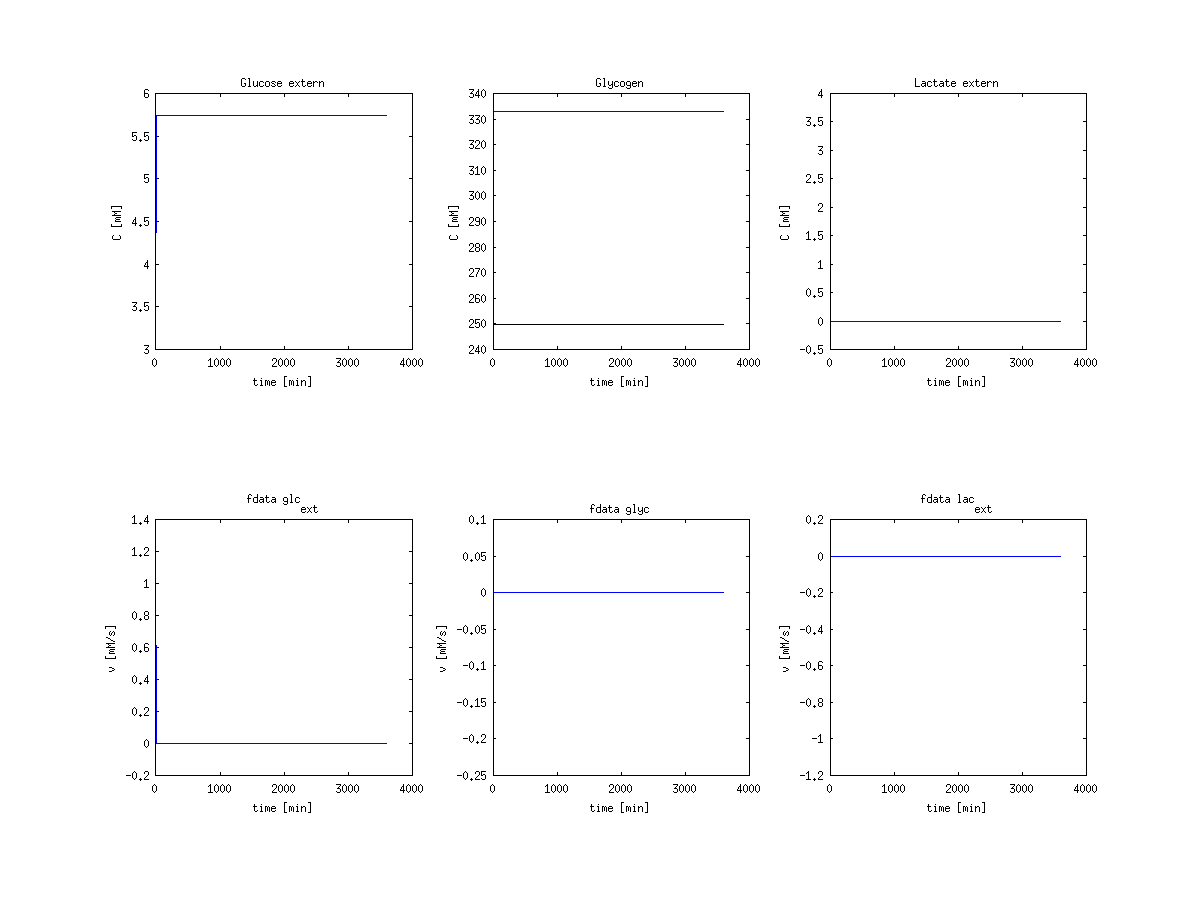

The table this chart was drawn from, first rows:
time, glc, gly, lac, gly_vol, f_glc, f_gly, f_lac
0, 3, 333.3, 4, 250, 1.23, -0.216, -1.163
10, 5.747, 333.1, 2.0935e-08, 249.8, 1.304e-07, 9.3929e-09, -3.1716e-07
20, 5.747, 333.1, 4.4426e-08, 249.8, 2.7672e-07, 1.9932e-08, -6.7304e-07
30, 5.747, 333.1, 4.3747e-08, 249.8, 2.725e-07, 1.9628e-08, -6.6277e-07
40, 5.747, 333.1, -8.9614e-10, 249.8, -5.5338e-09, -3.986e-10, 1.3459e-08
50, 5.747, 333.1, -5.0968e-09, 249.8, -3.1473e-08, -2.267e-09, 7.6549e-08
60, 5.747, 333.1, -3.3454e-09, 249.8, -2.0658e-08, -1.488e-09, 5.0244e-08
70, 5.747, 333.1, 2.3668e-10, 249.8, 1.4743e-09, 1.0619e-10, -3.5857e-09
80, 5.747, 333.1, 3.2473e-10, 249.8, 2.0227e-09, 1.4569e-10, -4.9195e-09
90, 5.747, 333.1, 1.7536e-11, 249.8, 1.0923e-10, 7.8678e-12, -2.6567e-10
100, 5.747, 333.1, 1.6444e-11, 249.8, 1.0243e-10, 7.3779e-12, -2.4913e-10
110, 5.747, 333.1, 1.5352e-11, 249.8, 9.5628e-11, 6.8881e-12, -2.3258e-10
120, 5.747, 333.1, 1.4261e-11, 249.8, 8.8827e-11, 6.3982e-12, -2.1604e-10
130, 5.747, 333.1, 1.3169e-11, 249.8, 8.2026e-11, 5.9083e-12, -1.995e-10
140, 5.747, 333.1, 1.2077e-11, 249.8, 7.5226e-11, 5.4185e-12, -1.8296e-10
150, 5.747, 333.1, 1.0985e-11, 249.8, 6.8425e-11, 4.9286e-12, -1.6642e-10
160, 5.747, 333.1, 9.8932e-12, 249.8, 6.1624e-11, 4.4387e-12, -1.4988e-10
170, 5.747, 333.1, 8.8014e-12, 249.8, 5.4823e-11, 3.9489e-12, -1.3334e-10
180, 5.747, 333.1, 7.7095e-12, 249.8, 4.8022e-11, 3.459e-12, -1.168e-10
190, 5.747, 333.1, 6.6177e-12, 249.8, 4.1221e-11, 2.9691e-12, -1.0026e-10
200, 5.747, 333.1, 5.5259e-12, 249.8, 3.442e-11, 2.4793e-12, -8.3716e-11
210, 5.747, 333.1, 4.4341e-12, 249.8, 2.7619e-11, 1.9894e-12, -6.7175e-11
220, 5.747, 333.1, 3.3422e-12, 249.8, 2.0818e-11, 1.4995e-12, -5.0634e-11
230, 5.747, 333.1, 2.2504e-12, 249.8, 1.4018e-11, 1.0097e-12, -3.4093e-11
240, 5.747, 333.1, 1.1586e-12, 249.8, 7.2167e-12, 5.1981e-13, -1.7552e-11
250, 5.747, 333.1, 1.7149e-13, 249.8, 1.0682e-12, 7.694e-14, -2.598e-12
260, 5.747, 333.1, 1.5165e-13, 249.8, 9.4463e-13, 6.8042e-14, -2.2975e-12
270, 5.747, 333.1, 1.3182e-13, 249.8, 8.2109e-13, 5.9143e-14, -1.997e-12
280, 5.747, 333.1, 1.1199e-13, 249.8, 6.9756e-13, 5.0245e-14, -1.6966e-12
290, 5.747, 333.1, 9.2154e-14, 249.8, 5.7402e-13, 4.1346e-14, -1.3961e-12
300, 5.747, 333.1, 7.232e-14, 249.8, 4.5048e-13, 3.2448e-14, -1.0956e-12
310, 5.747, 333.1, 5.2487e-14, 249.8, 3.2694e-13, 2.3549e-14, -7.9517e-13
320, 5.747, 333.1, 3.2654e-14, 249.8, 2.034e-13, 1.4651e-14, -4.947e-13
330, 5.747, 333.1, 1.2821e-14, 249.8, 7.9859e-14, 5.7522e-15, -1.9423e-13
340, 5.747, 333.1, -7.0125e-15, 249.8, -4.3304e-14, -3.1191e-15, 1.0532e-13
350, 5.747, 333.1, -2.6846e-14, 249.8, -1.6578e-13, -1.1941e-14, 4.032e-13
360, 5.747, 333.1, -4.6679e-14, 249.8, -2.8825e-13, -2.0763e-14, 7.0108e-13
370, 5.747, 333.1, -6.6512e-14, 249.8, -4.1073e-13, -2.9584e-14, 9.9896e-13
380, 5.747, 333.1, -8.6345e-14, 249.8, -5.332e-13, -3.8406e-14, 1.2968e-12
390, 5.747, 333.1, -1.0618e-13, 249.8, -6.5567e-13, -4.7228e-14, 1.5947e-12
400, 5.747, 333.1, -1.2601e-13, 249.8, -7.7815e-13, -5.605e-14, 1.8926e-12
410, 5.747, 333.1, -1.4585e-13, 249.8, -9.0062e-13, -6.4871e-14, 2.1905e-12
420, 5.747, 333.1, -1.5127e-13, 249.8, -9.3409e-13, -6.7282e-14, 2.2719e-12
430, 5.747, 333.1, -1.4214e-13, 249.8, -8.7772e-13, -6.3222e-14, 2.1348e-12
440, 5.747, 333.1, -1.3301e-13, 249.8, -8.2135e-13, -5.9161e-14, 1.9977e-12
450, 5.747, 333.1, -1.2388e-13, 249.8, -7.6498e-13, -5.5101e-14, 1.8606e-12
460, 5.747, 333.1, -1.1475e-13, 249.8, -7.0861e-13, -5.1041e-14, 1.7235e-12
470, 5.747, 333.1, -1.0562e-13, 249.8, -6.5224e-13, -4.698e-14, 1.5864e-12
480, 5.747, 333.1, -9.6494e-14, 249.8, -5.9587e-13, -4.292e-14, 1.4493e-12
490, 5.747, 333.1, -8.7365e-14, 249.8, -5.3949e-13, -3.886e-14, 1.3121e-12
500, 5.747, 333.1, -7.8236e-14, 249.8, -4.8312e-13, -3.4799e-14, 1.175e-12
510, 5.747, 333.1, -6.9108e-14, 249.8, -4.2675e-13, -3.0739e-14, 1.0379e-12
520, 5.747, 333.1, -5.9979e-14, 249.8, -3.7038e-13, -2.6678e-14, 9.0083e-13
530, 5.747, 333.1, -5.085e-14, 249.8, -3.1401e-13, -2.2618e-14, 7.6373e-13
540, 5.747, 333.1, -4.1722e-14, 249.8, -2.5764e-13, -1.8558e-14, 6.2663e-13
550, 5.747, 333.1, -3.2593e-14, 249.8, -2.0127e-13, -1.4497e-14, 4.8952e-13
560, 5.747, 333.1, -2.3465e-14, 249.8, -1.449e-13, -1.0437e-14, 3.5242e-13
570, 5.747, 333.1, -1.4336e-14, 249.8, -8.8527e-14, -6.3766e-15, 2.1531e-13
580, 5.747, 333.1, -5.2073e-15, 249.8, -3.2156e-14, -2.3162e-15, 7.8209e-14
590, 5.747, 333.1, -4.2494e-15, 249.8, -2.6241e-14, -1.8901e-15, 6.3822e-14
... 21,541 more rows
